Photos from the image-classification dataset "data" in the GitHub repository PLCnext/RockPaperScissors. Its 4 classes are: blank, paper, rock, scissors.

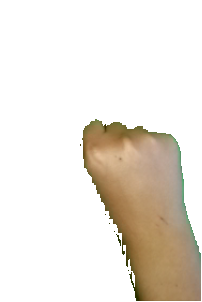
Label: rock

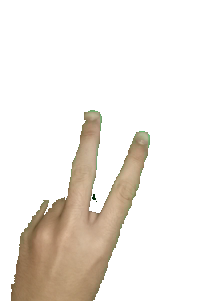
Label: scissors

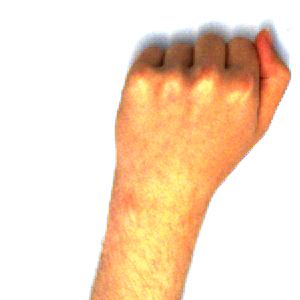
Label: rock

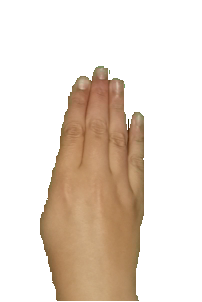
Label: paper

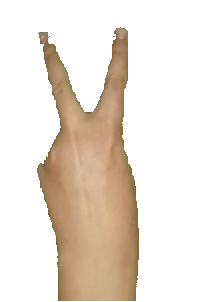
Label: scissors

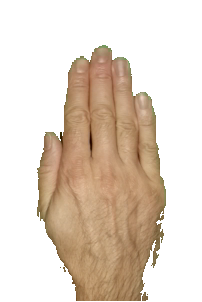
Label: paper
